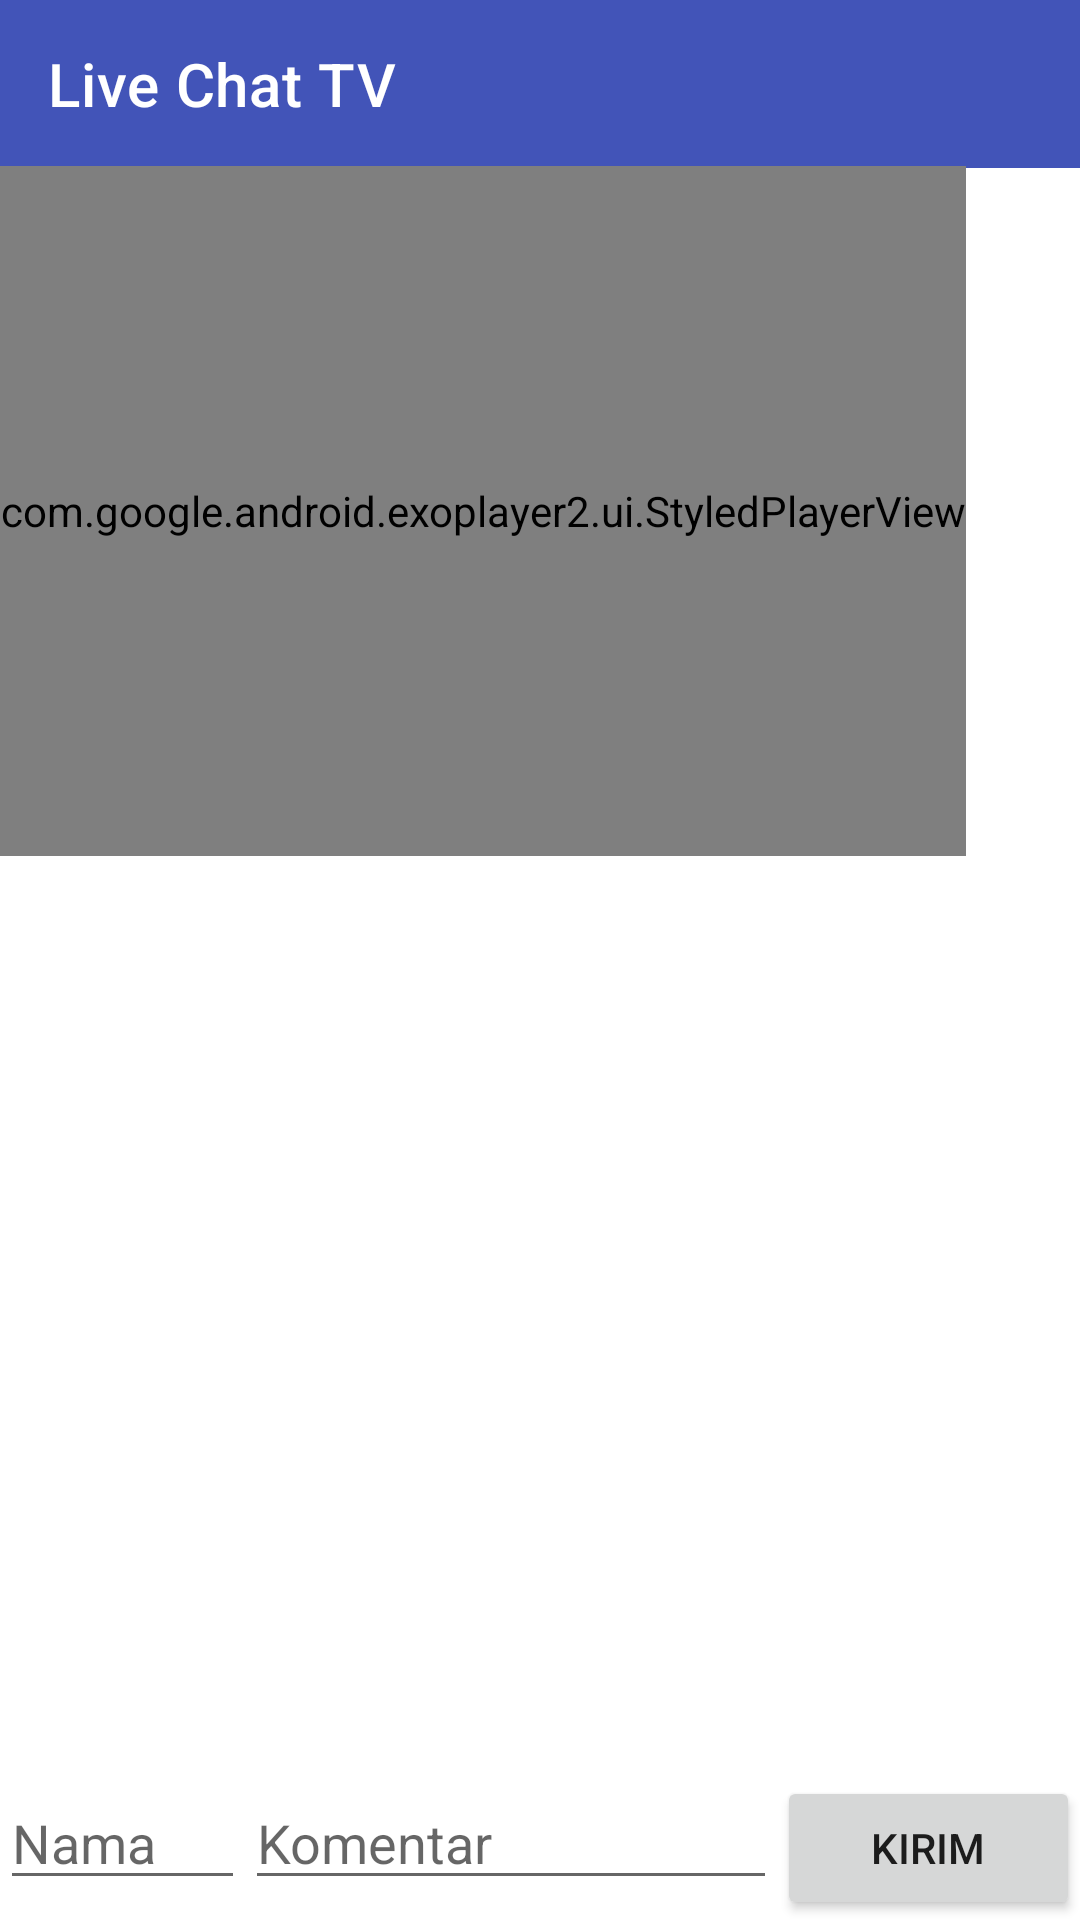

This screen was rendered from an Android layout file. Write that file and the resources it references.
<!-- AndroidManifest.xml: application theme Theme.Awal -->
<!-- res/layout/activity_livechat.xml -->
<?xml version="1.0" encoding="utf-8"?>
<RelativeLayout xmlns:android="http://schemas.android.com/apk/res/android"
    xmlns:app="http://schemas.android.com/apk/res-auto"
    xmlns:tools="http://schemas.android.com/tools"
    android:layout_width="match_parent"
    android:layout_height="match_parent"
    tools:context=".livechat">

    <androidx.appcompat.widget.Toolbar
        android:id="@+id/toolbarr"
        android:layout_width="match_parent"
        android:layout_height="wrap_content"
        android:background="#4254B8"
        app:layout_constraintEnd_toEndOf="parent"
        app:layout_constraintStart_toStartOf="parent"
        app:layout_constraintTop_toTopOf="parent"
        app:title="Live Chat TV"

        app:titleTextColor="@color/white" />

    <com.google.android.exoplayer2.ui.StyledPlayerView
        android:id="@+id/livechatvideo"
        android:layout_width="wrap_content"
        android:layout_height="230dp"
        android:layout_below="@id/toolbarr"
        android:layout_marginTop="-1dp"
        app:layout_constraintEnd_toEndOf="parent"
        app:layout_constraintStart_toStartOf="parent"
        app:show_buffering="when_playing"
        app:show_shuffle_button="false"
        tools:ignore="ImageContrastCheck"></com.google.android.exoplayer2.ui.StyledPlayerView>

    <ListView
        android:id="@+id/listviewchat"
        android:layout_width="match_parent"
        android:layout_height="384dp"
        android:layout_below="@+id/livechatvideo"
        android:orientation="horizontal"
        android:padding="5dp">

    </ListView>

    <LinearLayout
        android:layout_width="match_parent"
        android:layout_height="wrap_content"
        android:orientation="horizontal"
        android:layout_alignParentBottom="true"
        android:background="@color/white"
        android:weightSum="10">
        <EditText
            android:layout_weight="2"
            android:layout_width="wrap_content"
            android:layout_height="wrap_content"
            android:hint="Nama"
            android:id="@+id/sender">

        </EditText>
        <EditText
            android:layout_width="wrap_content"
            android:layout_height="wrap_content"
            android:id="@+id/pesan"
            android:hint="Komentar"
            android:layout_weight="7"
            >
        </EditText>
        <Button
            android:layout_width="wrap_content"
            android:layout_height="wrap_content"
            android:layout_weight="1"
            android:id="@+id/kirim"
            android:text="Kirim">

        </Button>
    </LinearLayout>



</RelativeLayout>
<!-- resources referenced by this layout -->
<resources>
  <color name="white">#FFFFFFFF</color>
  <style name="Theme.Awal" parent="Theme.MaterialComponents.DayNight.NoActionBar">
          
          <item name="colorPrimary">@color/purple_500</item>
          <item name="colorPrimaryVariant">@color/purple_700</item>
          <item name="colorOnPrimary">@color/white</item>
          
          <item name="colorSecondary">@color/teal_200</item>
          <item name="colorSecondaryVariant">@color/teal_700</item>
          <item name="colorOnSecondary">@color/black</item>
          
          <item name="android:statusBarColor" tools:targetApi="l">#4E4E4E</item>
          
      </style>
  <color name="purple_500">#FF6200EE</color>
  <color name="purple_700">#FF3700B3</color>
  <color name="teal_200">#FF03DAC5</color>
  <color name="teal_700">#FF018786</color>
  <color name="black">#FF000000</color>
</resources>
